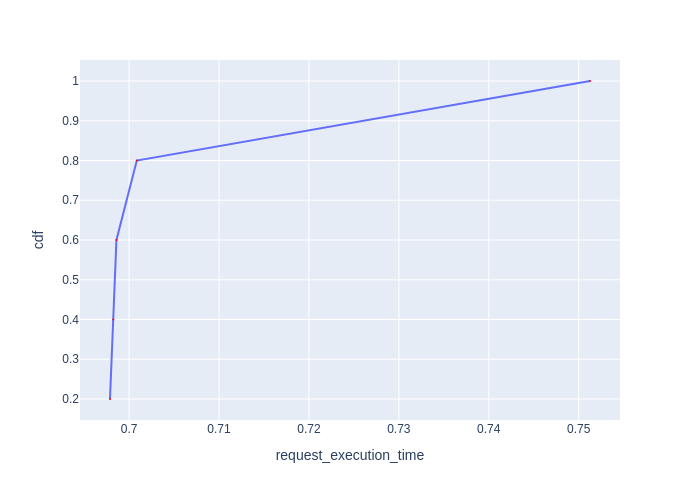

Data behind this chart, as committed beside it:
Request Id, request_execution_time, cdf
0_3, 0.6979, 0.2
0_1, 0.6982, 0.4
0_2, 0.6986, 0.6
0_4, 0.7009, 0.8
0_0, 0.7513, 1.0
